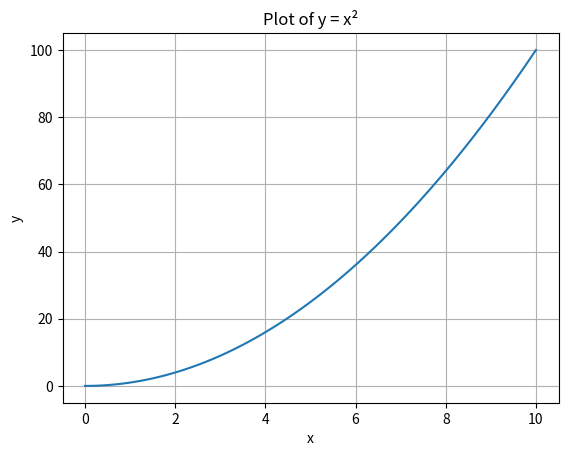

Write Python code to recreate this figure.
# /// script
# dependencies = ["numpy", "matplotlib"]
# ///

"""This is an exemplary standalone python script.

The dependencies required for running the script are specified in the header
comment above. The script can be run directly using the following command

```
uv run standalone_script.py
```

without the need for any manual package installation.

"""

import numpy as np
import matplotlib.pyplot as plt

def square(x):
    return x * x

x = np.linspace(0, 10, 100)
y = square(x)

plt.plot(x, y)
plt.title("Plot of y = x²")
plt.xlabel("x")
plt.ylabel("y")
plt.grid()
plt.show()
